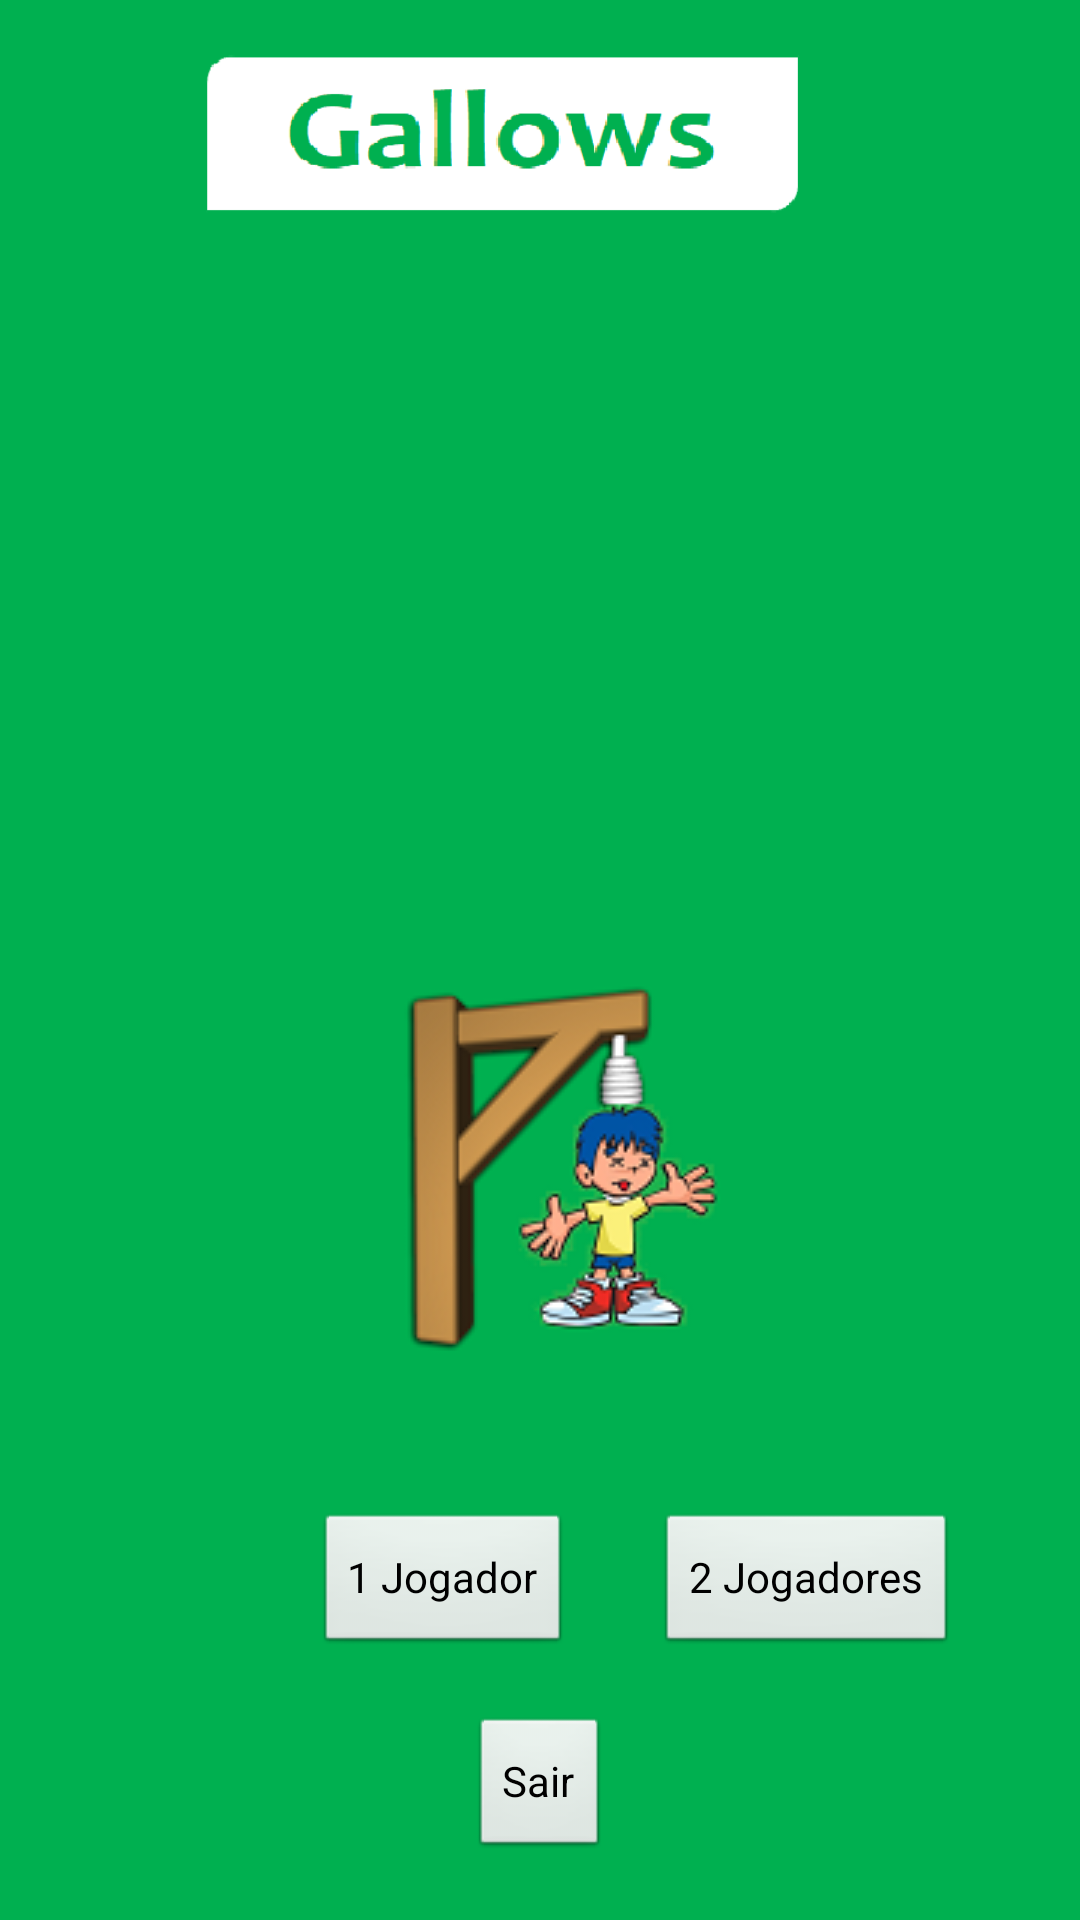

Android layout source for this screen:
<!-- AndroidManifest.xml: application theme AppTheme -->
<!-- res/layout/activity_main.xml -->
<RelativeLayout xmlns:android="http://schemas.android.com/apk/res/android"
    xmlns:tools="http://schemas.android.com/tools"
    android:layout_width="wrap_content"
    android:layout_height="match_parent"
    android:background="@drawable/gallows2" >
    <ImageView
        android:id="@+id/ivConfig"
        android:layout_width="wrap_content"
        android:layout_height="wrap_content"
        android:layout_alignParentLeft="true"
        android:layout_alignParentBottom="true"
        android:layout_marginLeft="20dp"
        android:layout_marginBottom="20dp"
        android:src="@drawable/config" />

    <Button
        android:id="@+id/bStart1"
        android:layout_width="wrap_content"
        android:layout_height="wrap_content"
        android:layout_alignBaseline="@+id/bStart2"
        android:layout_alignBottom="@+id/bStart2"
        android:layout_alignLeft="@+id/imageView1"
        android:text="1 Jogador" />

    <Button
        android:id="@+id/bStart2"
        android:layout_width="wrap_content"
        android:layout_height="wrap_content"
        android:layout_above="@+id/bSair"
        android:layout_marginBottom="20dp"
        android:layout_marginLeft="28dp"
        android:layout_toRightOf="@+id/bStart1"
        android:text="2 Jogadores" />

    <Button
        android:id="@+id/bSair"
        android:layout_width="wrap_content"
        android:layout_height="wrap_content"
        android:layout_alignBottom="@+id/ivConfig"
        android:layout_centerHorizontal="true"
        android:text="Sair" />

    <ImageView
        android:id="@+id/imageView1"
        android:layout_width="wrap_content"
        android:layout_height="wrap_content"
        android:layout_above="@+id/bStart1"
        android:layout_centerHorizontal="true"
        android:layout_margin="30dp"
        android:layout_marginBottom="68dp"
        android:src="@drawable/forca_0" />

</RelativeLayout>
<!-- resources referenced by this layout -->
<resources>
  <!-- drawable forca_0: png bitmap (drawable, 20526 bytes) -->
  <!-- drawable gallows2: png bitmap (drawable, 16914 bytes) -->
  <style name="AppTheme" parent="android:Theme.Light.NoTitleBar" />
</resources>
